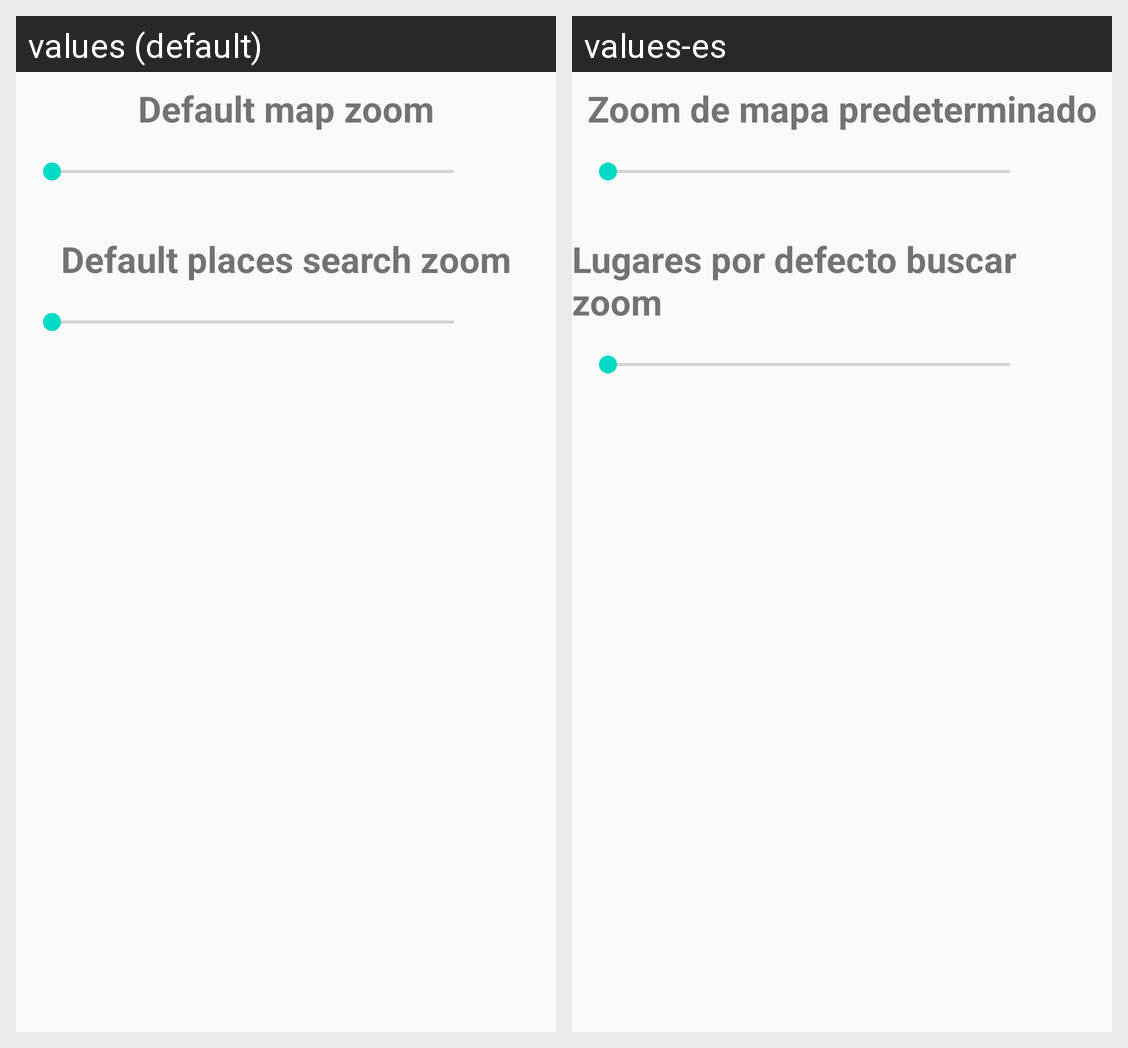

Here is an Android app screen in its default locale and in the app's own translations. Write out the translated-string differences for the strings that appear on this screen.
Android screen res/layout/activity_settings.xml rendered under 2 locales, left to right: values (default), values-es. Device: Nexus 5 (rendered at 1080×1920; each locale shown at half size, 540×960, under a caption strip naming it); theme AppTheme.
Strings drawn on this screen, with the default value and each locale's value (text and hints the layout hard-codes, and strings that could not be matched under every locale, appear in the picture but are not listed):

default_map_zoom
  values: Default map zoom
  values-es: Zoom de mapa predeterminado

default_places_search_zoom
  values: Default places search zoom
  values-es: Lugares por defecto buscar zoom
